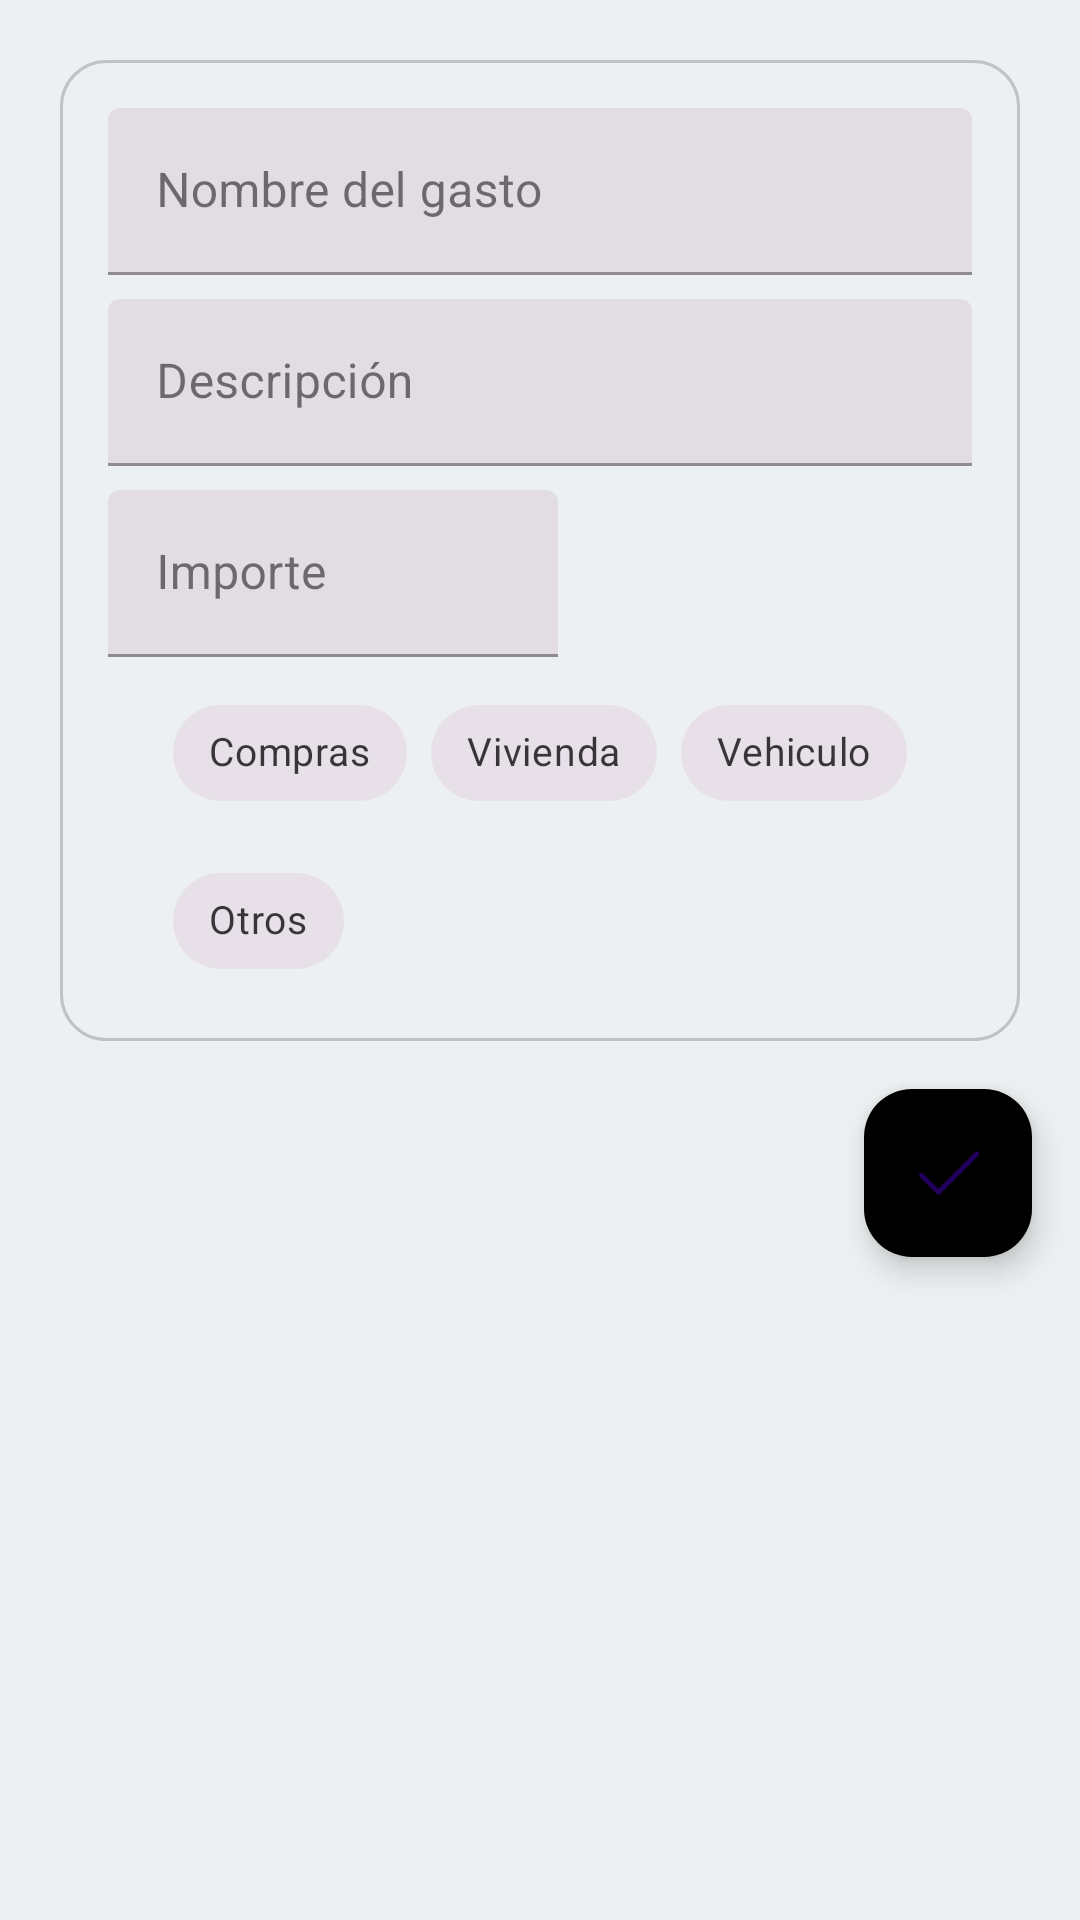

Here is an Android app screen rendered from its layout file. Give the layout XML and the strings, colors and styles it references.
<!-- AndroidManifest.xml: application theme Theme.UF1_Proyecto -->
<!-- res/layout/fragment_expense_adder.xml -->
<LinearLayout xmlns:android="http://schemas.android.com/apk/res/android"
    xmlns:app="http://schemas.android.com/apk/res-auto"
    android:layout_width="match_parent"
    android:layout_height="match_parent"
    android:orientation="vertical"
    android:background="@color/background_light_gray"
    >

    
    <LinearLayout
        android:layout_width="match_parent"
        android:layout_height="wrap_content"
        android:layout_marginTop="20dp"
        android:layout_marginStart="20dp"
        android:layout_marginEnd="20dp"
        android:layout_marginBottom="0dp"
        android:background="@drawable/round_background_gray"
        android:orientation="vertical"
        android:padding="16dp">

        
        <com.google.android.material.textfield.TextInputLayout
            style="@style/Widget.MaterialComponents.TextInputLayout.FilledBox"
            android:layout_width="match_parent"
            android:layout_height="wrap_content">

            <com.google.android.material.textfield.TextInputEditText
                android:id="@+id/nameEditTextExpense"
                android:layout_width="match_parent"
                android:layout_height="wrap_content"
                android:hint="@string/hint_expense_name"
                android:inputType="text" />
        </com.google.android.material.textfield.TextInputLayout>

        
        <com.google.android.material.textfield.TextInputLayout
            style="@style/Widget.MaterialComponents.TextInputLayout.FilledBox"
            android:layout_width="match_parent"
            android:layout_height="wrap_content"
            android:layout_marginTop="8dp">

            <com.google.android.material.textfield.TextInputEditText
                android:id="@+id/descriptionEditTextExpense"
                android:layout_width="match_parent"
                android:layout_height="wrap_content"
                android:hint="@string/hint_expense_description"
                android:inputType="text" />
        </com.google.android.material.textfield.TextInputLayout>

        
        <com.google.android.material.textfield.TextInputLayout
            style="@style/Widget.MaterialComponents.TextInputLayout.FilledBox"
            android:layout_width="match_parent"
            android:layout_height="wrap_content"
            android:layout_marginTop="8dp">

            <com.google.android.material.textfield.TextInputEditText
                android:id="@+id/amountEditTextExpense"
                android:layout_width="150dp"
                android:layout_height="wrap_content"
                android:hint="@string/hint_expense_amount"
                android:inputType="numberDecimal" />
        </com.google.android.material.textfield.TextInputLayout>

        
        <LinearLayout
            android:layout_width="match_parent"
            android:layout_height="wrap_content"
            android:layout_marginTop="8dp"
            android:gravity="center"
            android:orientation="horizontal">

            <com.google.android.material.chip.ChipGroup
                android:id="@+id/chipGroupExpenseType"
                android:layout_width="wrap_content"
                android:layout_height="wrap_content"
                app:singleSelection="true">
                
                <com.google.android.material.chip.Chip
                    android:id="@+id/chipShopping"
                    style="@style/Widget.MaterialComponents.Chip.Choice"
                    android:layout_width="wrap_content"
                    android:layout_height="wrap_content"
                    android:text="@string/label_chip_shopping"
                    android:textSize="13sp" />

                
                <com.google.android.material.chip.Chip
                    android:id="@+id/chipHouse"
                    style="@style/Widget.MaterialComponents.Chip.Choice"
                    android:layout_width="wrap_content"
                    android:layout_height="wrap_content"
                    android:text="@string/label_chip_house"
                    android:textSize="13sp" />

                
                <com.google.android.material.chip.Chip
                    android:id="@+id/chipVehicle"
                    style="@style/Widget.MaterialComponents.Chip.Choice"
                    android:layout_width="wrap_content"
                    android:layout_height="wrap_content"
                    android:text="@string/label_chip_vehicle"
                    android:textSize="13sp" />

                
                <com.google.android.material.chip.Chip
                    android:id="@+id/chipOther"
                    style="@style/Widget.MaterialComponents.Chip.Choice"
                    android:layout_width="wrap_content"
                    android:layout_height="wrap_content"
                    android:text="@string/label_chip_other"
                    android:textSize="13sp" />
            </com.google.android.material.chip.ChipGroup>
        </LinearLayout>
    </LinearLayout>
    <com.google.android.material.floatingactionbutton.FloatingActionButton
        android:id="@+id/fabSendExpense"
        android:layout_width="wrap_content"
        android:layout_height="wrap_content"
        android:layout_gravity="end"
        android:layout_margin="16dp"
        android:src="@drawable/ic_confirm"
        app:backgroundTint="@color/accent_color_primaryDark"
        app:fabSize="normal"
        />

</LinearLayout>
<!-- resources referenced by this layout -->
<resources>
  <color name="background_light_gray">#ecf0f1</color>
  <!-- drawable ic_confirm: webp bitmap (drawable, 256 bytes) -->
  <!-- drawable round_background_gray (drawable) -->
  <?xml version="1.0" encoding="utf-8"?>
  <shape xmlns:android="http://schemas.android.com/apk/res/android"
      android:shape="rectangle">
      
      <stroke
          android:width="1dp"
          android:color="@color/background_dark_gray" />
      
      <solid android:color="@color/background_light_gray" />
      
      <corners android:radius="15dp" />
  </shape>
  <string name="hint_expense_amount">Importe</string>
  <string name="hint_expense_description">Descripción</string>
  <string name="hint_expense_name">Nombre del gasto</string>
  <string name="label_chip_house">Vivienda</string>
  <string name="label_chip_other">Otros</string>
  <string name="label_chip_shopping">Compras</string>
  <string name="label_chip_vehicle">Vehiculo</string>
  <style name="Theme.UF1_Proyecto" parent="Base.Theme.UF1_Proyecto" />
  <color name="background_dark_gray">#bdc3c7</color>
  <style name="Base.Theme.UF1_Proyecto" parent="Theme.Material3.DayNight.NoActionBar">
          
          <item name="colorPrimary">@color/colorPrimaryDark</item>
      </style>
  <color name="colorPrimaryDark">#2D80B8</color>
</resources>
